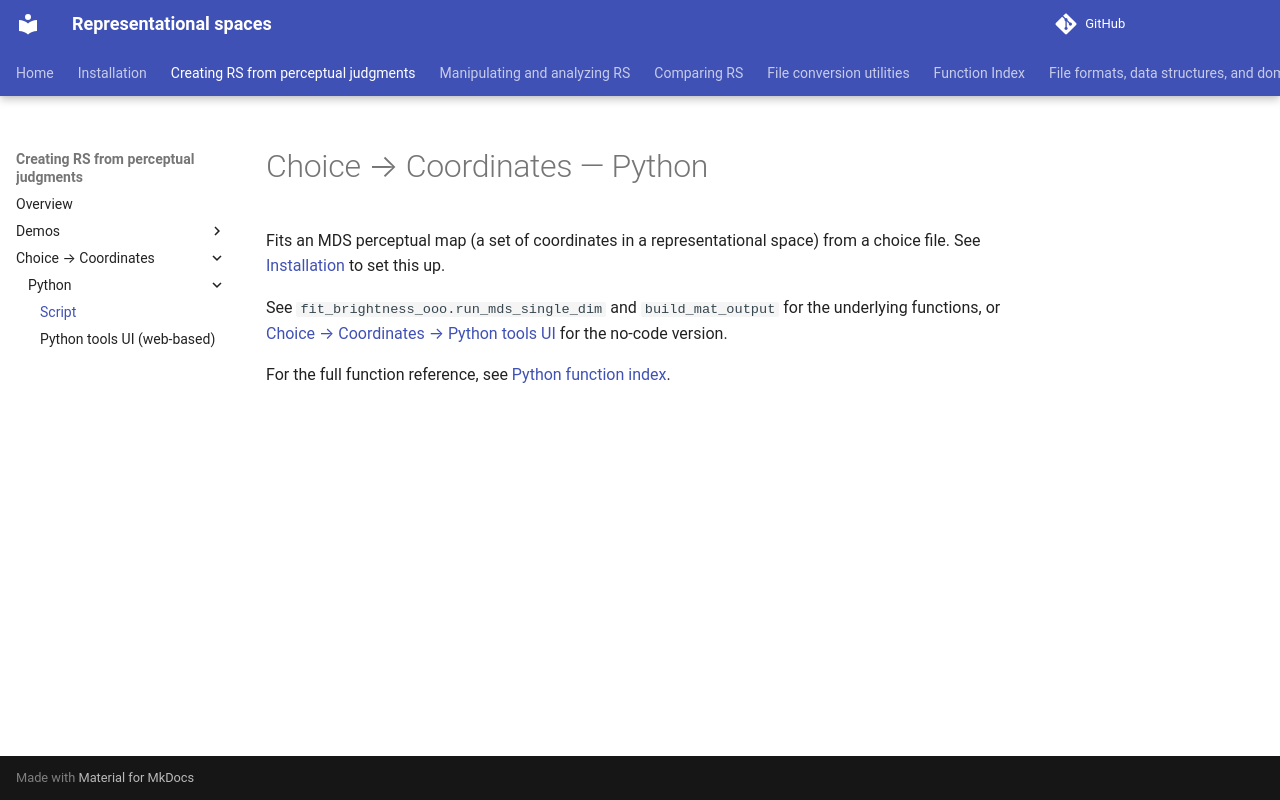

repository: jvlab/rs-software · page: rs-py-choice-to-coords/index.html · generator: mkdocs

# Choice → Coordinates — Python

Fits an MDS perceptual map (a set of coordinates in a representational space) from a choice
file. See [Installation](rs-py-installation.md) to set this up.

See `fit_brightness_ooo.run_mds_single_dim` and `build_mat_output` for the underlying functions,
or [Choice → Coordinates → Python tools UI](rs-py-choice-to-coords-streamlit.md) for the no-code
version.

For the full function reference, see [Python function index](function-index-python.md).
